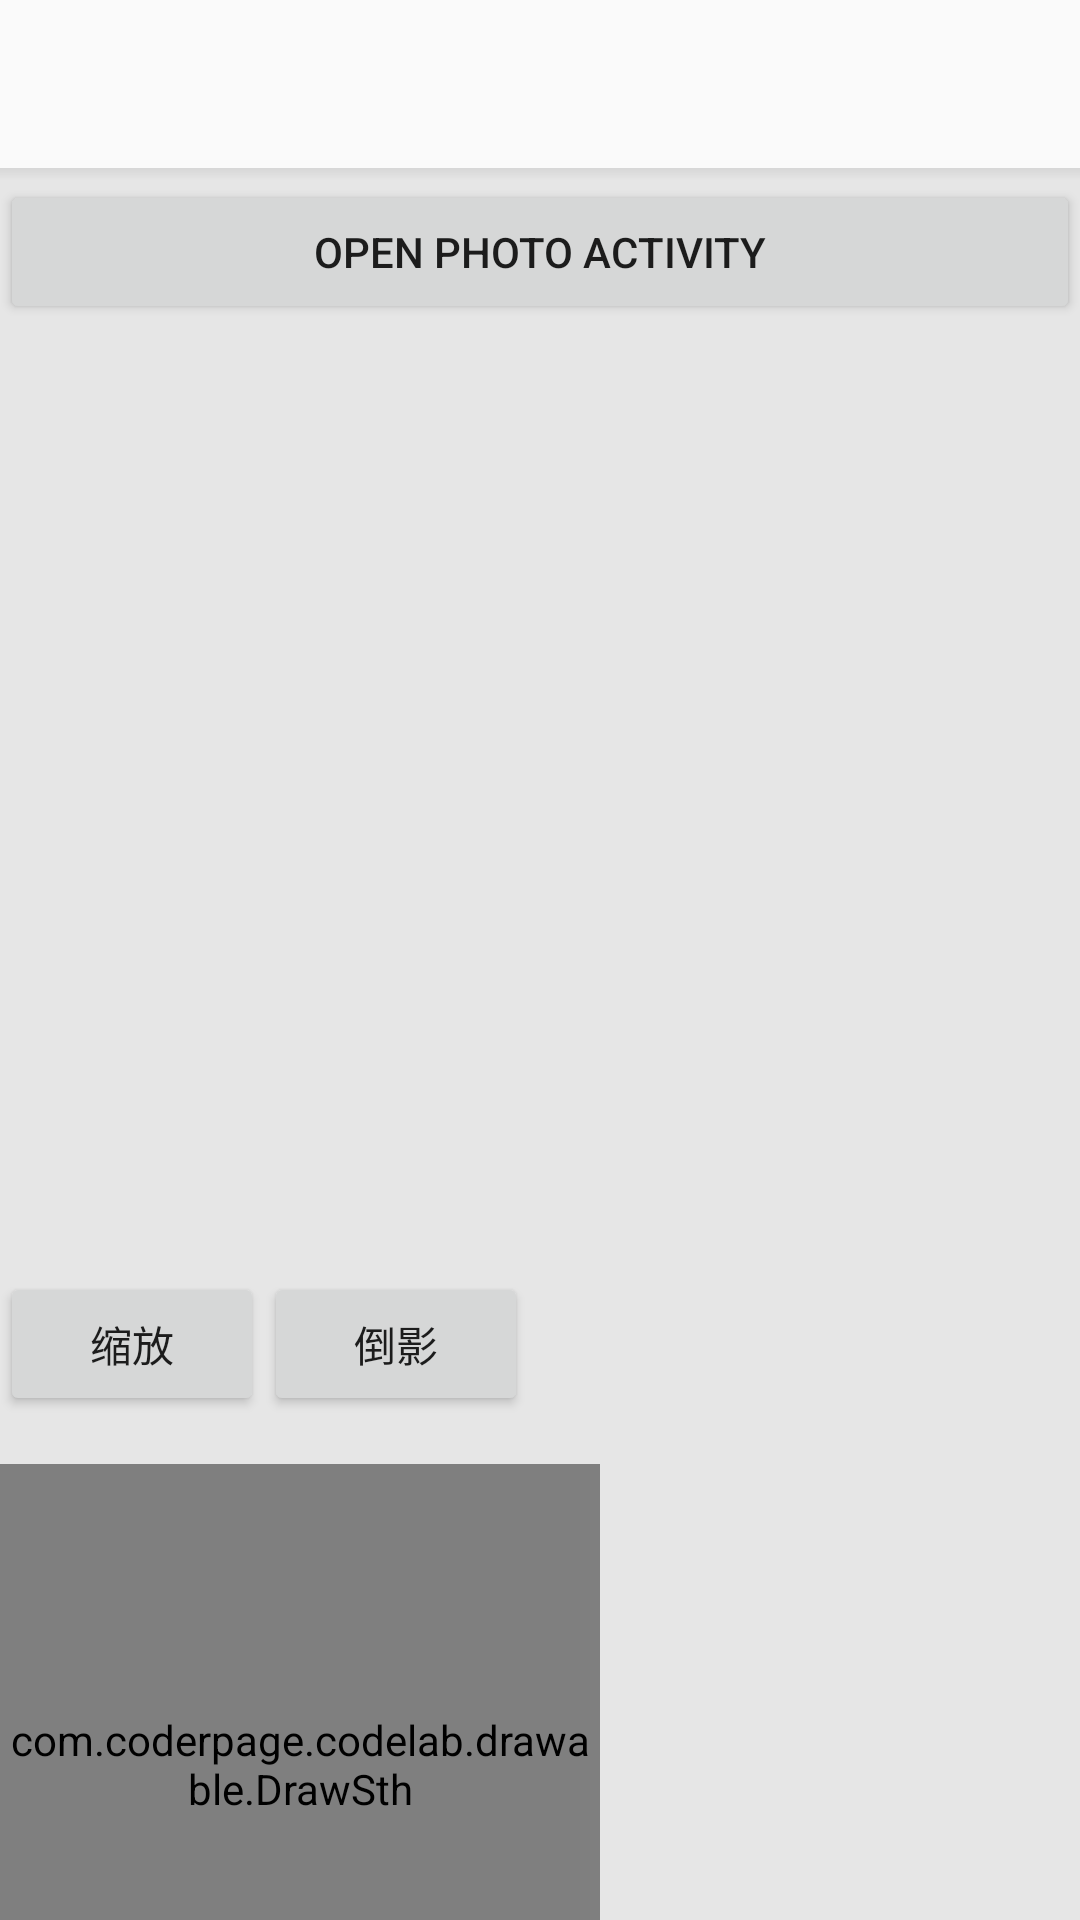

Reconstruct the res/layout file that produces this screen, plus the resources it refers to.
<!-- AndroidManifest.xml: application theme AppTheme.NoActionBar -->
<!-- res/layout/activity_drawable.xml -->
<?xml version="1.0" encoding="utf-8"?>
<LinearLayout xmlns:android="http://schemas.android.com/apk/res/android"
    xmlns:app="http://schemas.android.com/apk/res-auto"
    xmlns:tools="http://schemas.android.com/tools"
    android:layout_width="match_parent"
    android:layout_height="match_parent"
    android:orientation="vertical"
    tools:context="com.coderpage.codelab.drawable.DrawableActivity">

    <androidx.appcompat.widget.Toolbar
        android:id="@+id/toolbar"
        android:layout_width="match_parent"
        android:layout_height="?attr/actionBarSize"
        android:background="?attr/colorPrimary"
        app:layout_scrollFlags="scroll|enterAlways"
        app:popupTheme="@style/AppTheme.PopupOverlay"
        app:titleTextColor="@color/colorAction" />

    <View
        android:layout_width="match_parent"
        android:layout_height="4dp"
        android:background="@drawable/shadow_appbar" />

    <Button
        android:layout_width="match_parent"
        android:layout_height="wrap_content"
        android:onClick="openPhotoActivity"
        android:text="open photo activity" />

    <androidx.constraintlayout.widget.ConstraintLayout
        android:layout_width="match_parent"
        android:layout_height="wrap_content">

        <ImageView
            android:id="@+id/iv"
            android:layout_width="100dp"
            android:layout_height="100dp"
            app:layout_constraintBottom_toBottomOf="parent"
            app:layout_constraintEnd_toEndOf="parent"
            app:layout_constraintStart_toStartOf="parent"
            app:layout_constraintTop_toTopOf="parent" />

        <ImageView
            android:id="@+id/iv_cover"
            android:layout_width="0dp"
            android:layout_height="0dp"
            app:layout_constraintBottom_toBottomOf="@id/iv"
            app:layout_constraintEnd_toEndOf="@id/iv"
            app:layout_constraintStart_toStartOf="@id/iv"
            app:layout_constraintTop_toTopOf="@id/iv" />

    </androidx.constraintlayout.widget.ConstraintLayout>

    <ImageView
        android:id="@+id/ivMatrix"
        android:layout_width="200dp"
        android:layout_height="200dp"
        android:layout_gravity="center_horizontal"
        android:layout_marginTop="@dimen/margin_normal"
        android:scaleType="center" />

    <LinearLayout
        android:layout_width="match_parent"
        android:layout_height="wrap_content"
        android:orientation="horizontal">

        <Button
            android:id="@+id/btnScale"
            android:layout_width="wrap_content"
            android:layout_height="wrap_content"
            android:text="缩放" />

        <Button
            android:id="@+id/btnInverted"
            android:layout_width="wrap_content"
            android:layout_height="wrap_content"
            android:text="倒影" />
    </LinearLayout>

    <com.coderpage.codelab.drawable.DrawSth
        android:layout_width="200dp"
        android:layout_height="200dp"
        android:layout_marginTop="@dimen/margin_normal" />

</LinearLayout>
<!-- resources referenced by this layout -->
<resources>
  <color name="colorAction">#737373</color>
  <dimen name="margin_normal">16dp</dimen>
  <!-- drawable shadow_appbar (drawable) -->
  <?xml version="1.0" encoding="utf-8"?>
  <shape
      xmlns:android="http://schemas.android.com/apk/res/android"
      android:shape="rectangle">
      <gradient
          android:angle="270.0"
          android:type="linear"
          android:endColor="@android:color/transparent"
          android:startColor="#11000000"/>
  </shape>
  <style name="AppTheme.PopupOverlay" parent="ThemeOverlay.AppCompat.Light" />
  <style name="AppTheme.NoActionBar" parent="AppTheme">
          <item name="windowActionBar">false</item>
          <item name="windowNoTitle">true</item>
      </style>
  <style name="AppTheme" parent="Theme.AppCompat.Light.DarkActionBar">
          
          <item name="colorPrimary">@color/colorPrimary</item>
          <item name="colorPrimaryDark">@color/colorPrimaryDark</item>
          <item name="colorAccent">@color/colorAccent</item>
          <item name="android:windowBackground">@color/colorDefaultWindowBackground</item>
      </style>
  <color name="colorPrimary">#fafafa</color>
  <color name="colorPrimaryDark">#b2b2b2</color>
  <color name="colorAccent">#3f51b5</color>
  <color name="colorDefaultWindowBackground">#e6e6e6</color>
</resources>
